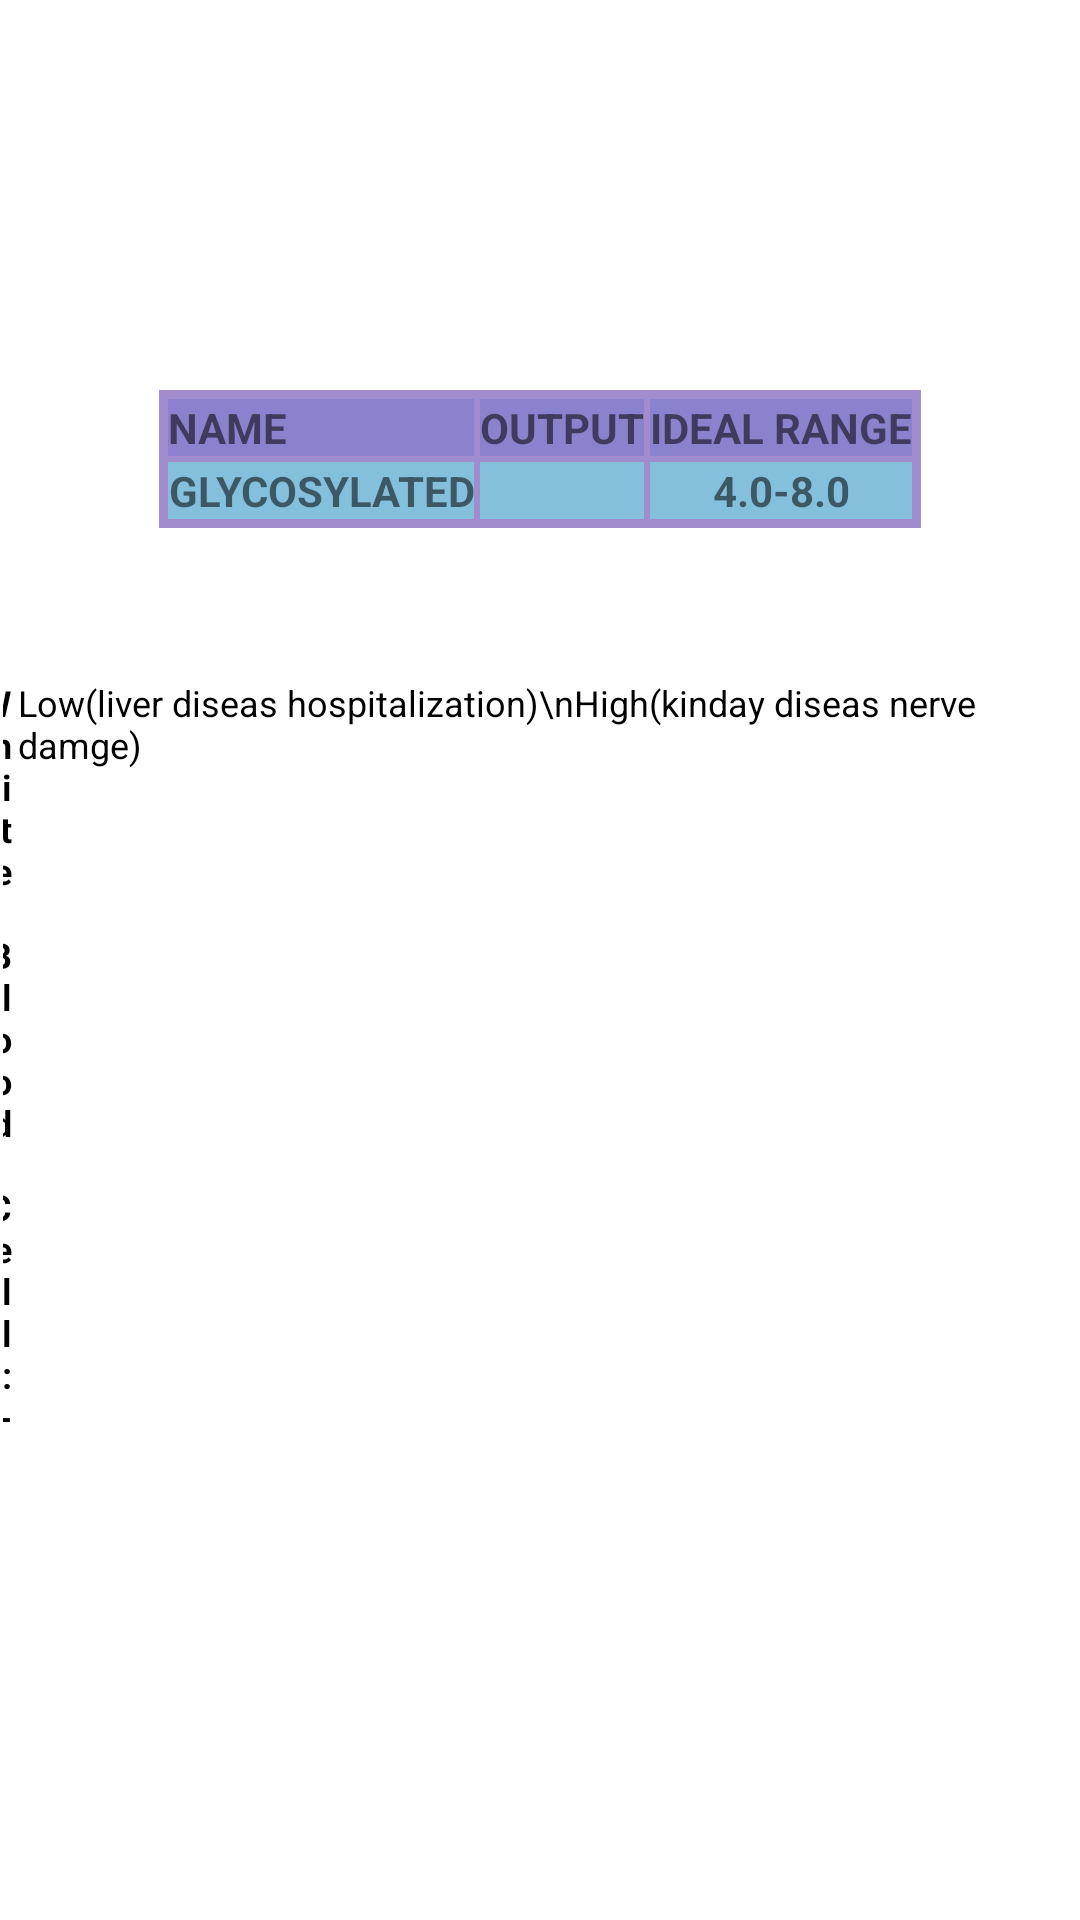

The Android layout XML behind this screen, and the referenced resources:
<!-- AndroidManifest.xml: application theme Theme.DASHBOARD -->
<!-- res/layout/activity_hba1_ctable.xml -->
<?xml version="1.0" encoding="utf-8"?>
<ScrollView xmlns:android="http://schemas.android.com/apk/res/android"
    xmlns:app="http://schemas.android.com/apk/res-auto"
    xmlns:tools="http://schemas.android.com/tools"
    android:layout_width="match_parent"
    android:layout_height="match_parent"
    android:fillViewport="true"
    tools:layout_editor_absoluteX="1dp"
    tools:layout_editor_absoluteY="1dp"
    tools:context=".MainActivity">

    <LinearLayout
        android:layout_width="match_parent"
        android:layout_height="match_parent"
        android:textAlignment="center"
        android:orientation="vertical">

        <TableLayout
            android:id="@+id/tabp"
            android:layout_width="wrap_content"
            android:layout_height="wrap_content"
            android:layout_marginTop="130dp"
            android:layout_gravity="center"
            android:background="#A18DCD"
            android:gravity="center"
            android:padding="2dp"
            android:paddingLeft="3dp"
            android:paddingTop="3dp"
            android:paddingRight="3dp"
            android:paddingBottom="3dp"
            app:layout_constraintBottom_toBottomOf="parent"
            app:layout_constraintEnd_toEndOf="parent"
            app:layout_constraintStart_toStartOf="parent"
            app:layout_constraintTop_toTopOf="parent">


            <TableRow
                android:layout_width="match_parent"
                android:layout_height="match_parent"
                android:background="#A18DCD">

                <TextView
                    android:layout_width="wrap_content"
                    android:layout_height="match_parent"
                    android:layout_margin="1dp"
                    android:background="#4D5868CC"
                    android:text="NAME"
                    android:textStyle="bold" />

                <TextView
                    android:layout_width="wrap_content"
                    android:layout_height="match_parent"
                    android:layout_margin="1dp"
                    android:layout_weight="1"
                    android:background="#4D5868CC"
                    android:text="OUTPUT"
                    android:textStyle="bold" />

                <TextView
                    android:layout_width="wrap_content"
                    android:layout_height="match_parent"
                    android:layout_margin="1dp"
                    android:background="#4D5868CC"
                    android:text="IDEAL RANGE"
                    android:textStyle="bold" />
            </TableRow>

            <TableRow android:background="#A18DCD">

                <TextView
                    android:layout_width="wrap_content"
                    android:layout_height="match_parent"
                    android:layout_margin="1dp"
                    android:layout_weight="1"
                    android:background="#84C0DC"
                    android:gravity="center_horizontal"
                    android:text="GLYCOSYLATED"
                    android:textStyle="bold" />

                <TextView
                    android:id="@+id/textView1500"
                    android:layout_width="wrap_content"
                    android:layout_height="match_parent"
                    android:layout_margin="1dp"
                    android:layout_weight="1"
                    android:background="#84C0DC"
                    android:gravity="center_horizontal" />

                <TextView
                    android:layout_width="wrap_content"
                    android:layout_height="match_parent"
                    android:layout_margin="1dp"
                    android:layout_weight="1"
                    android:background="#84C0DC"
                    android:gravity="center_horizontal"
                    android:text="4.0-8.0"
                    android:textStyle="bold" />
            </TableRow>


        </TableLayout>

        <TextView
            android:layout_width="wrap_content"
            android:layout_height="wrap_content"
            android:id="@+id/dipoutput"
            android:layout_gravity="center"
            android:gravity="center"></TextView>


        <TableLayout
            android:layout_width="match_parent"
            android:layout_height="match_parent"
            android:layout_marginTop="30dp">

            <TableRow>

                <TextView
                    android:id="@+id/cr"
                    android:layout_width="10dp"
                    android:layout_height="match_parent"
                    android:layout_margin="1dp"
                    android:layout_weight="1"
                    android:gravity="right"
                    android:text="White Blood Cell:-"
                    android:textColor="@color/black"
                    android:textSize="12sp"
                    android:textStyle="bold" />

                <TextView
                    android:id="@+id/cr2"
                    android:layout_width="wrap_content"
                    android:layout_height="match_parent"
                    android:layout_margin="1dp"
                    android:layout_weight="1"
                    android:gravity="left"
                    android:text="Low(liver diseas hospitalization)\nHigh(kinday diseas nerve damge)"
                    android:textColor="@color/black"
                    android:textSize="12sp" />
            </TableRow>

        </TableLayout>


    </LinearLayout>
</ScrollView>
<!-- resources referenced by this layout -->
<resources>
  <style name="Theme.DASHBOARD" parent="Theme.MaterialComponents.DayNight.NoActionBar">
          
          <item name="colorPrimary">@color/purple_500</item>
          <item name="colorPrimaryVariant">@color/purple_700</item>
          <item name="colorOnPrimary">@color/white</item>
          
          <item name="colorSecondary">@color/teal_200</item>
          <item name="colorSecondaryVariant">@color/teal_700</item>
          <item name="colorOnSecondary">@color/black</item>
          
          <item name="android:statusBarColor" tools:targetApi="l">?attr/colorPrimaryVariant</item>
          
      </style>
  <!-- not gathered from this repository: default colours our renderer supplied (Android Studio template values) -->
  <color name="purple_500">#FF6200EE</color>
  <color name="purple_700">#FF3700B3</color>
  <color name="teal_200">#FF03DAC5</color>
  <color name="teal_700">#FF018786</color>
  <color name="black">#FF000000</color>
  <color name="white">#FFFFFFFF</color>
</resources>
